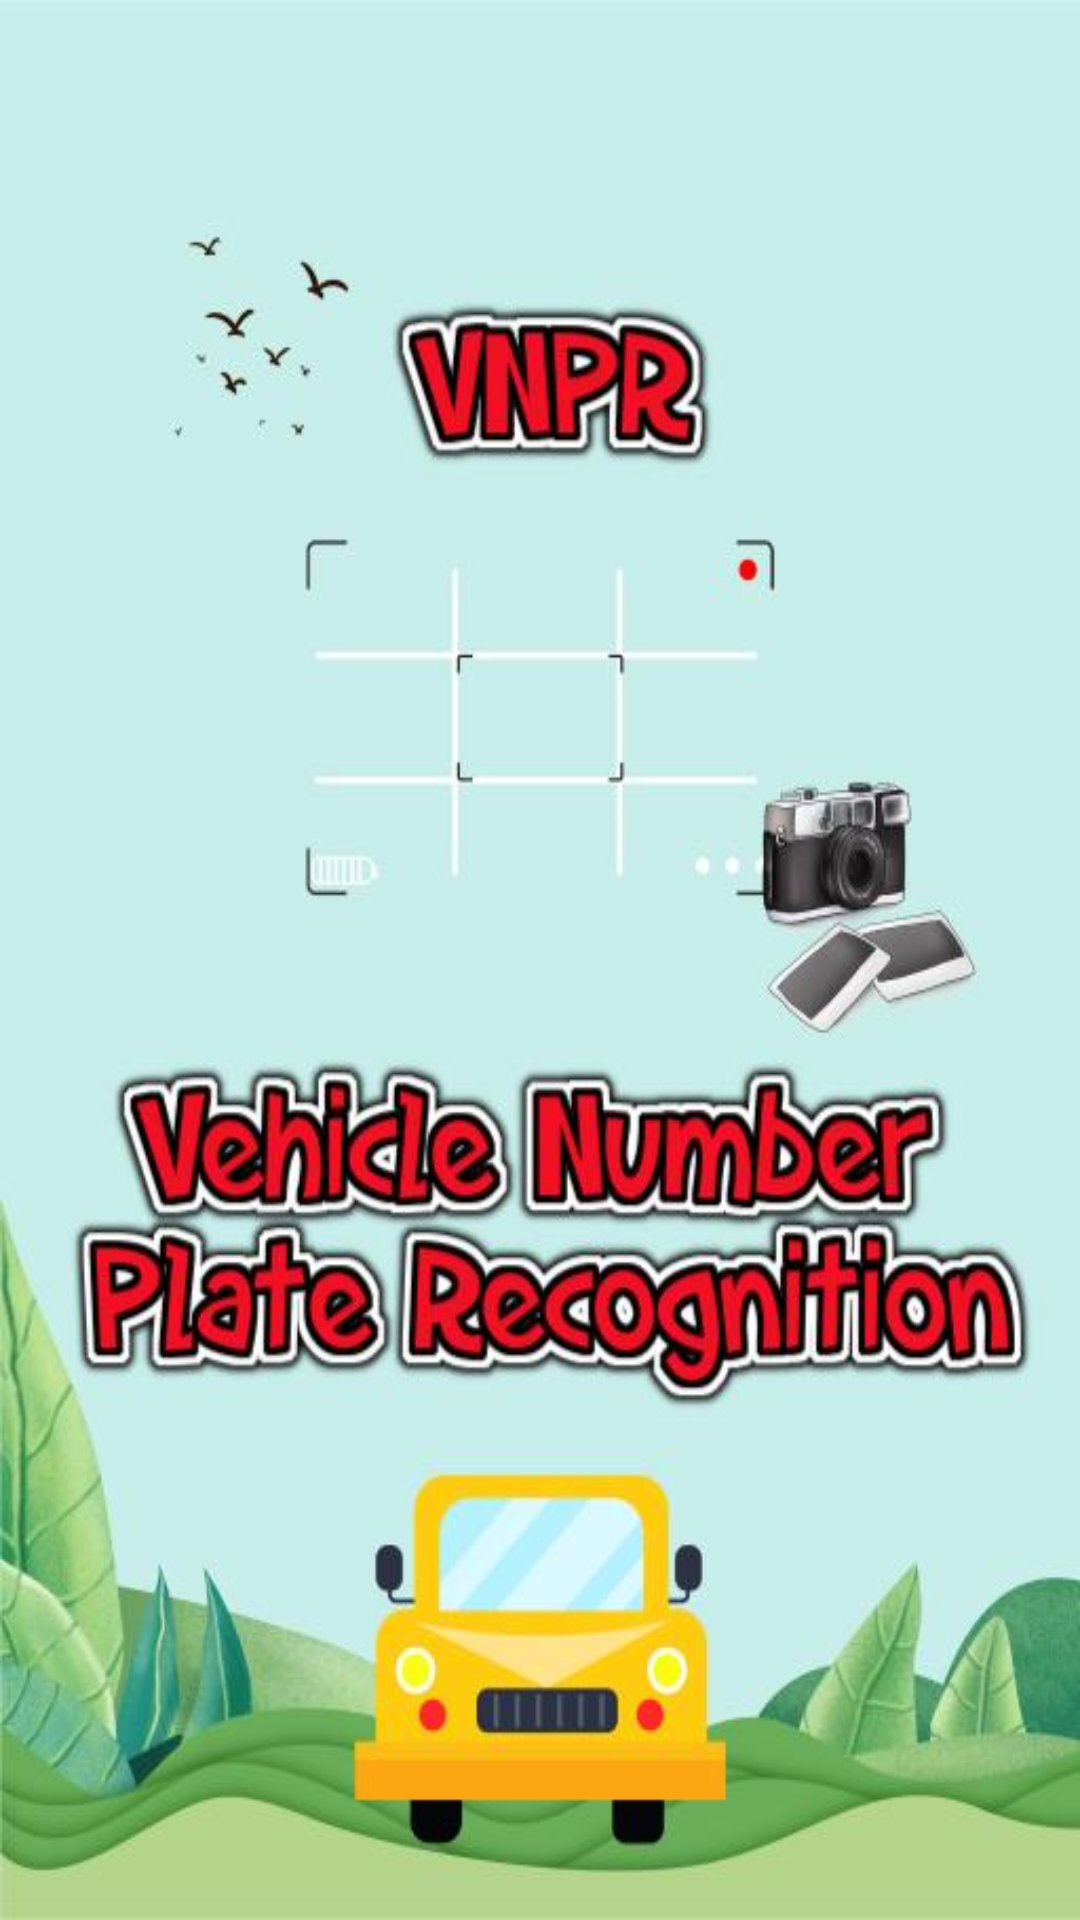

Layout XML and referenced resources for this Android screen:
<!-- AndroidManifest.xml: application theme AppTheme -->
<!-- res/layout/activity_splash_screen.xml -->
<?xml version="1.0" encoding="utf-8"?>
<RelativeLayout xmlns:android="http://schemas.android.com/apk/res/android"
    xmlns:app="http://schemas.android.com/apk/res-auto"
    xmlns:tools="http://schemas.android.com/tools"
    android:layout_width="match_parent"
    android:layout_height="match_parent"
    tools:context=".SplashScreen"
    android:background="@mipmap/splash2">





</RelativeLayout>
<!-- resources referenced by this layout -->
<resources>
  <!-- mipmap splash2: jpg bitmap (mipmap-mdpi, 44084 bytes) -->
  <style name="AppTheme" parent="Theme.AppCompat.DayNight.DarkActionBar">
          
          <item name="colorPrimary">#00B6A4</item>
          <item name="colorPrimaryDark">#014037</item>
          <item name="colorAccent">#036107</item>
      </style>
</resources>
